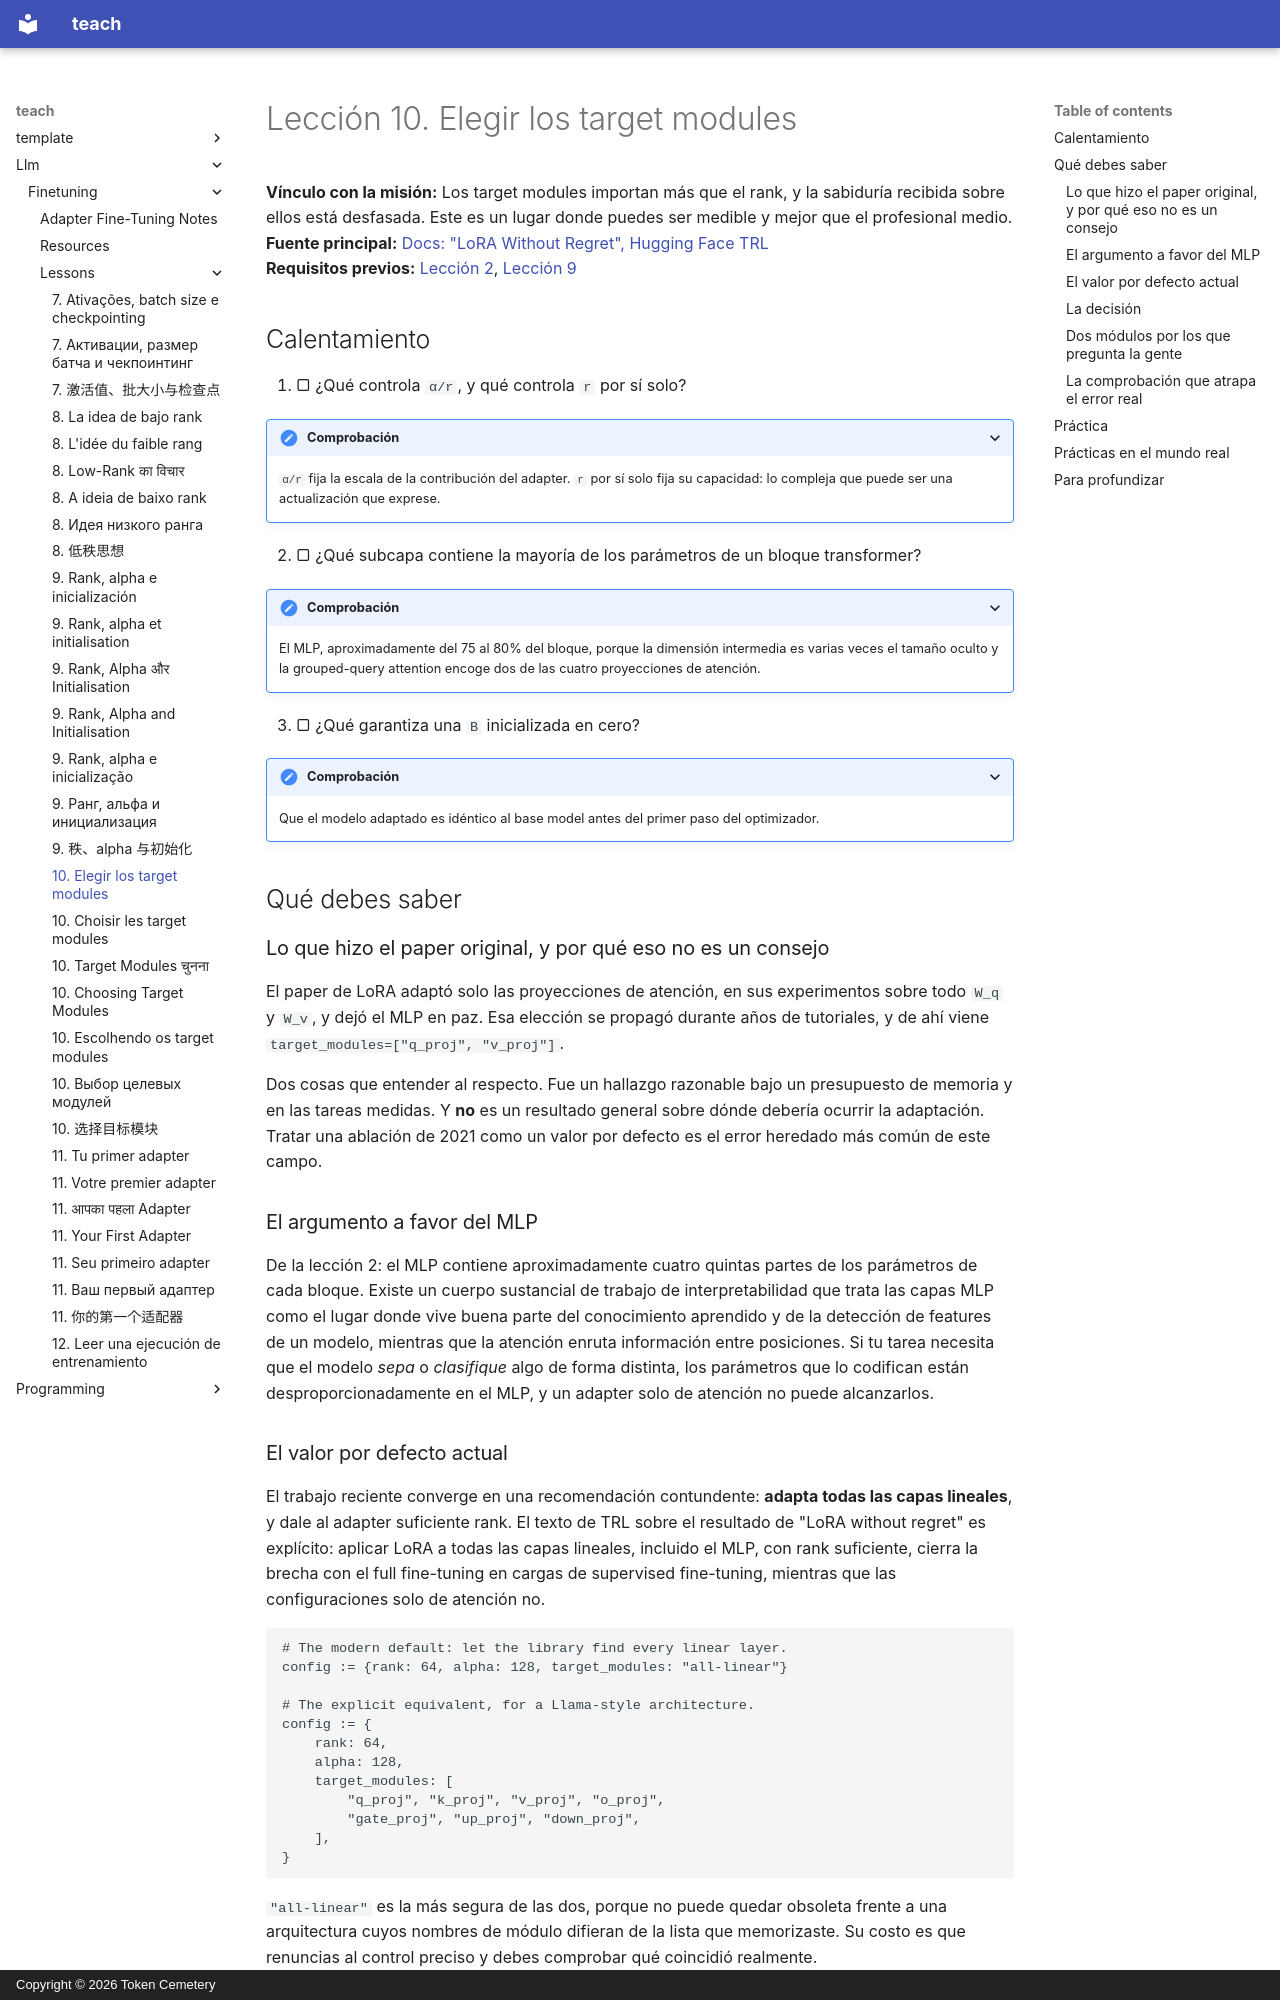

repository: TokenCemetery/teach · page: llm/finetuning/lessons/0010-choosing-target-modules.es/index.html · generator: mkdocs · copyright: Copyright © 2026 Token Cemetery

---
title: "10. Elegir los target modules"
description: "Solo atención es una ablación de 2021, no un valor por defecto"
type: lesson
---

# Lección 10. Elegir los target modules

**Vínculo con la misión:** Los target modules importan más que el rank, y la sabiduría recibida sobre ellos está desfasada. Este es un lugar donde puedes ser medible y mejor que el profesional medio.
**Fuente principal:** [Docs: "LoRA Without Regret", Hugging Face TRL](https://huggingface.co/docs/trl/main/en/lora_without_regret)
**Requisitos previos:** [Lección 2](0002-where-the-weights-live.md), [Lección 9](0009-rank-alpha-and-initialisation.md)

## Calentamiento

1. ▢ ¿Qué controla `α/r`, y qué controla `r` por sí solo?

<details markdown="1"><summary>Comprobación</summary>

`α/r` fija la escala de la contribución del adapter. `r` por sí solo fija su capacidad: lo compleja que puede ser una actualización que exprese.

</details>

2. ▢ ¿Qué subcapa contiene la mayoría de los parámetros de un bloque transformer?

<details markdown="1"><summary>Comprobación</summary>

El MLP, aproximadamente del 75 al 80% del bloque, porque la dimensión intermedia es varias veces el tamaño oculto y la grouped-query attention encoge dos de las cuatro proyecciones de atención.

</details>

3. ▢ ¿Qué garantiza una `B` inicializada en cero?

<details markdown="1"><summary>Comprobación</summary>

Que el modelo adaptado es idéntico al base model antes del primer paso del optimizador.

</details>

## Qué debes saber

### Lo que hizo el paper original, y por qué eso no es un consejo

El paper de LoRA adaptó solo las proyecciones de atención, en sus experimentos sobre todo `W_q` y `W_v`, y dejó el MLP en paz. Esa elección se propagó durante años de tutoriales, y de ahí viene `target_modules=["q_proj", "v_proj"]`.

Dos cosas que entender al respecto. Fue un hallazgo razonable bajo un presupuesto de memoria y en las tareas medidas. Y **no** es un resultado general sobre dónde debería ocurrir la adaptación. Tratar una ablación de 2021 como un valor por defecto es el error heredado más común de este campo.

### El argumento a favor del MLP

De la lección 2: el MLP contiene aproximadamente cuatro quintas partes de los parámetros de cada bloque. Existe un cuerpo sustancial de trabajo de interpretabilidad que trata las capas MLP como el lugar donde vive buena parte del conocimiento aprendido y de la detección de features de un modelo, mientras que la atención enruta información entre posiciones. Si tu tarea necesita que el modelo *sepa* o *clasifique* algo de forma distinta, los parámetros que lo codifican están desproporcionadamente en el MLP, y un adapter solo de atención no puede alcanzarlos.
